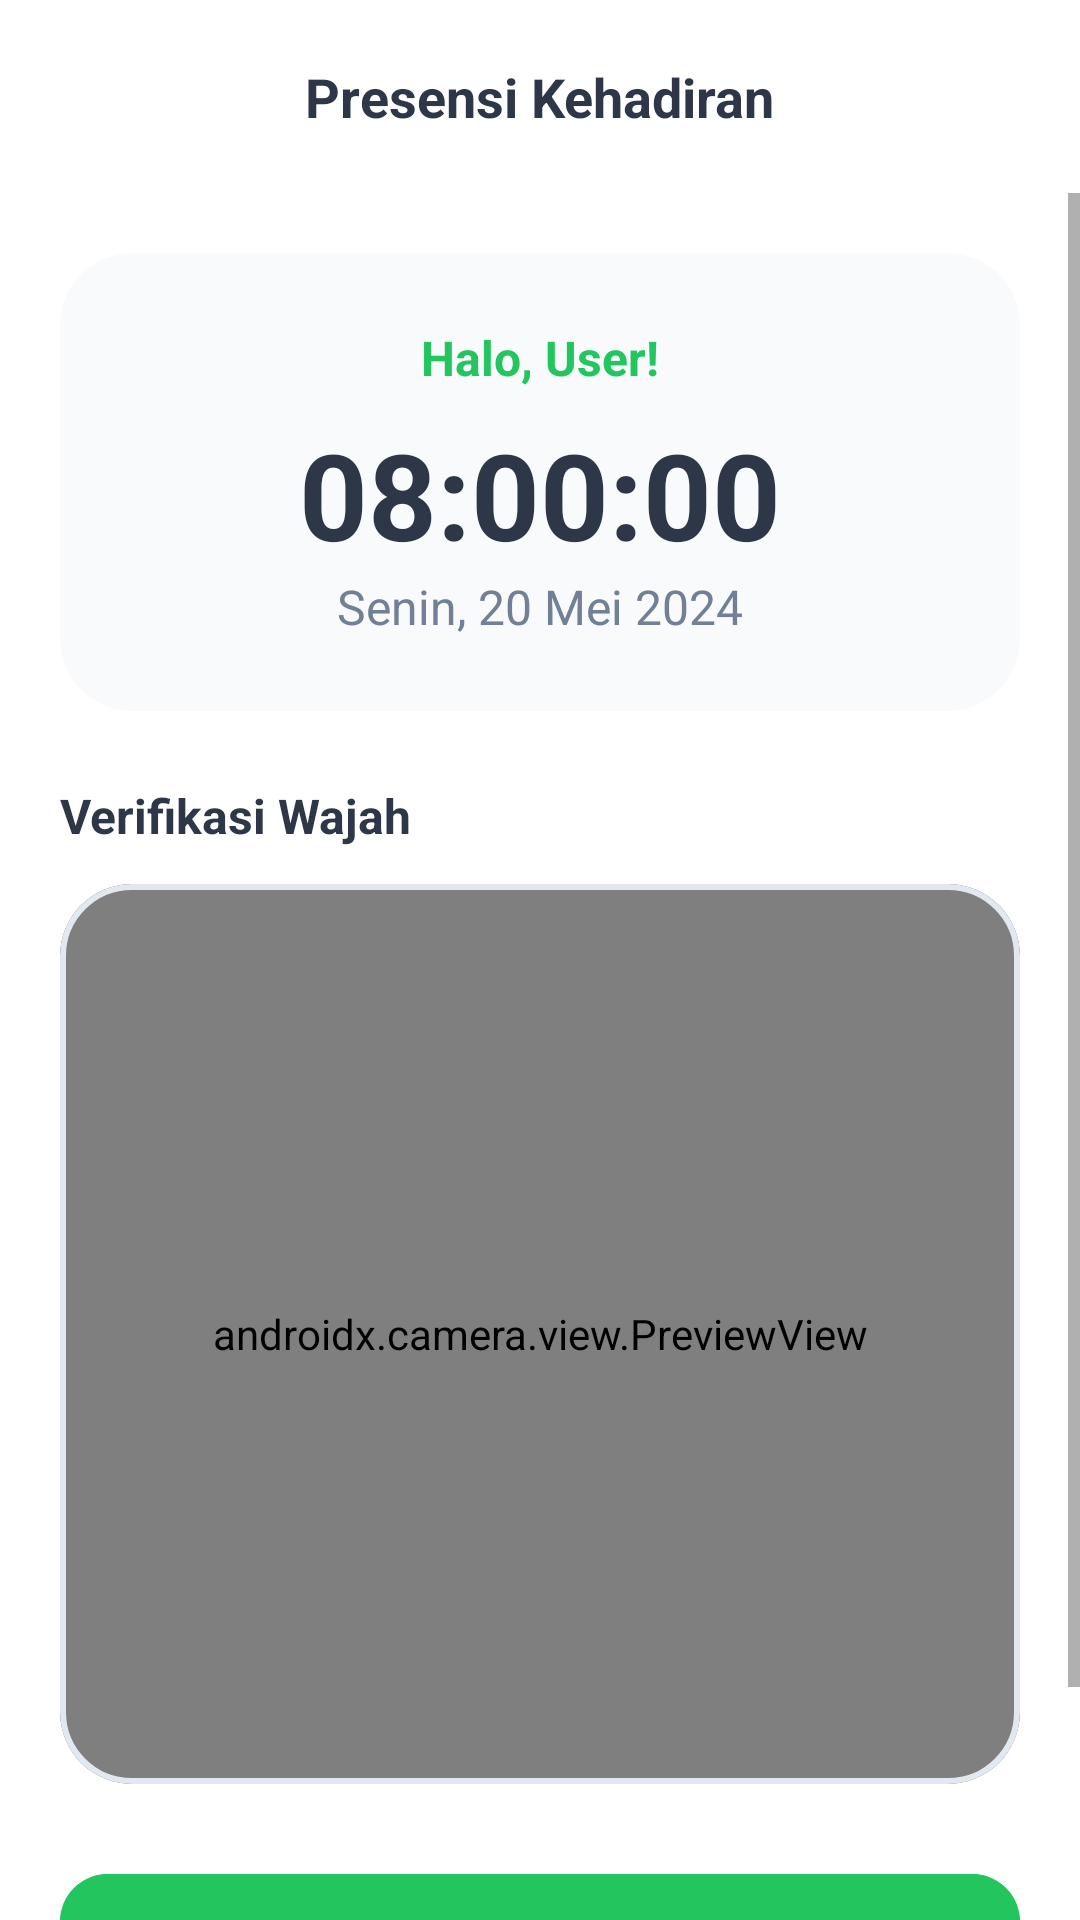

Write the Android layout XML for this screen, with the resource values it uses.
<!-- AndroidManifest.xml: application theme Theme.KelolaUserApp -->
<!-- res/layout/activity_attendance.xml -->
<?xml version="1.0" encoding="utf-8"?>
<LinearLayout xmlns:android="http://schemas.android.com/apk/res/android"
    xmlns:app="http://schemas.android.com/apk/res-auto"
    android:layout_width="match_parent"
    android:layout_height="match_parent"
    android:orientation="vertical"
    android:background="@color/white">

    
    <RelativeLayout
        android:layout_width="match_parent"
        android:layout_height="wrap_content"
        android:padding="20dp">

        <ImageView
            android:id="@+id/btnBack"
            android:layout_width="24dp"
            android:layout_height="24dp"
            android:src="@drawable/ic_back"
            app:tint="@color/text_primary" />

        <TextView
            android:layout_width="wrap_content"
            android:layout_height="wrap_content"
            android:layout_centerHorizontal="true"
            android:text="Presensi Kehadiran"
            android:textColor="@color/text_primary"
            android:textSize="18sp"
            android:textStyle="bold" />
    </RelativeLayout>

    <ScrollView
        android:layout_width="match_parent"
        android:layout_height="match_parent">

        <LinearLayout
            android:layout_width="match_parent"
            android:layout_height="wrap_content"
            android:orientation="vertical"
            android:padding="20dp">

            
            <com.google.android.material.card.MaterialCardView
                android:layout_width="match_parent"
                android:layout_height="wrap_content"
                app:cardCornerRadius="24dp"
                app:cardElevation="0dp"
                android:backgroundTint="#F8FAFC"
                android:layout_marginBottom="24dp">

                <LinearLayout
                    android:layout_width="match_parent"
                    android:layout_height="wrap_content"
                    android:orientation="vertical"
                    android:padding="24dp"
                    android:gravity="center">

                    <TextView
                        android:id="@+id/tvWelcome"
                        android:layout_width="wrap_content"
                        android:layout_height="wrap_content"
                        android:text="Halo, User!"
                        android:textColor="@color/btn_checkin"
                        android:textSize="16sp"
                        android:textStyle="bold"
                        android:layout_marginBottom="8dp"/>

                    <TextView
                        android:id="@+id/tvRealTimeClock"
                        android:layout_width="wrap_content"
                        android:layout_height="wrap_content"
                        android:text="08:00:00"
                        android:textColor="@color/text_primary"
                        android:textSize="40sp"
                        android:textStyle="bold" />

                    <TextView
                        android:id="@+id/tvAttendanceDate"
                        android:layout_width="wrap_content"
                        android:layout_height="wrap_content"
                        android:text="Senin, 20 Mei 2024"
                        android:textColor="@color/text_secondary"
                        android:textSize="16sp" />
                </LinearLayout>
            </com.google.android.material.card.MaterialCardView>

            
            <TextView
                android:layout_width="wrap_content"
                android:layout_height="wrap_content"
                android:text="Verifikasi Wajah"
                android:textColor="@color/text_primary"
                android:textSize="16sp"
                android:textStyle="bold"
                android:layout_marginBottom="12dp"/>

            <com.google.android.material.card.MaterialCardView
                android:layout_width="match_parent"
                android:layout_height="300dp"
                app:cardCornerRadius="24dp"
                app:cardElevation="0dp"
                app:strokeWidth="2dp"
                app:strokeColor="#E2E8F0"
                android:layout_marginBottom="24dp">

                <FrameLayout
                    android:layout_width="match_parent"
                    android:layout_height="match_parent">

                    <androidx.camera.view.PreviewView
                        android:id="@+id/previewView"
                        android:layout_width="match_parent"
                        android:layout_height="match_parent" />

                    <View
                        android:layout_width="match_parent"
                        android:layout_height="match_parent"
                        android:background="@drawable/bg_face_scanner_overlay" />
                </FrameLayout>
            </com.google.android.material.card.MaterialCardView>

            
            <com.google.android.material.button.MaterialButton
                android:id="@+id/btnVerifyFace"
                android:layout_width="match_parent"
                android:layout_height="60dp"
                android:text="Lakukan Presensi"
                android:textAllCaps="false"
                android:textSize="16sp"
                android:textStyle="bold"
                app:cornerRadius="16dp"
                android:backgroundTint="@color/btn_checkin"
                android:layout_marginBottom="12dp"/>

            <TextView
                android:id="@+id/tvStatusMessage"
                android:layout_width="match_parent"
                android:layout_height="wrap_content"
                android:text="Arahkan wajah ke kamera untuk verifikasi"
                android:textAlignment="center"
                android:textColor="@color/text_secondary"
                android:textSize="14sp" />

        </LinearLayout>
    </ScrollView>
</LinearLayout>
<!-- resources referenced by this layout -->
<resources>
  <color name="btn_checkin">#22C55E</color>
  <color name="text_primary">#2D3748</color>
  <color name="text_secondary">#718096</color>
  <color name="white">#FFFFFF</color>
  <style name="Theme.KelolaUserApp" parent="Theme.MaterialComponents.Light.NoActionBar">
          <item name="colorPrimary">@color/primary</item>
          <item name="colorPrimaryVariant">@color/primary</item>
          <item name="colorOnPrimary">@color/white</item>
          <item name="android:statusBarColor">@color/white</item>
          <item name="android:windowLightStatusBar">true</item>
      </style>
  <color name="primary">#00A97E</color>
</resources>
